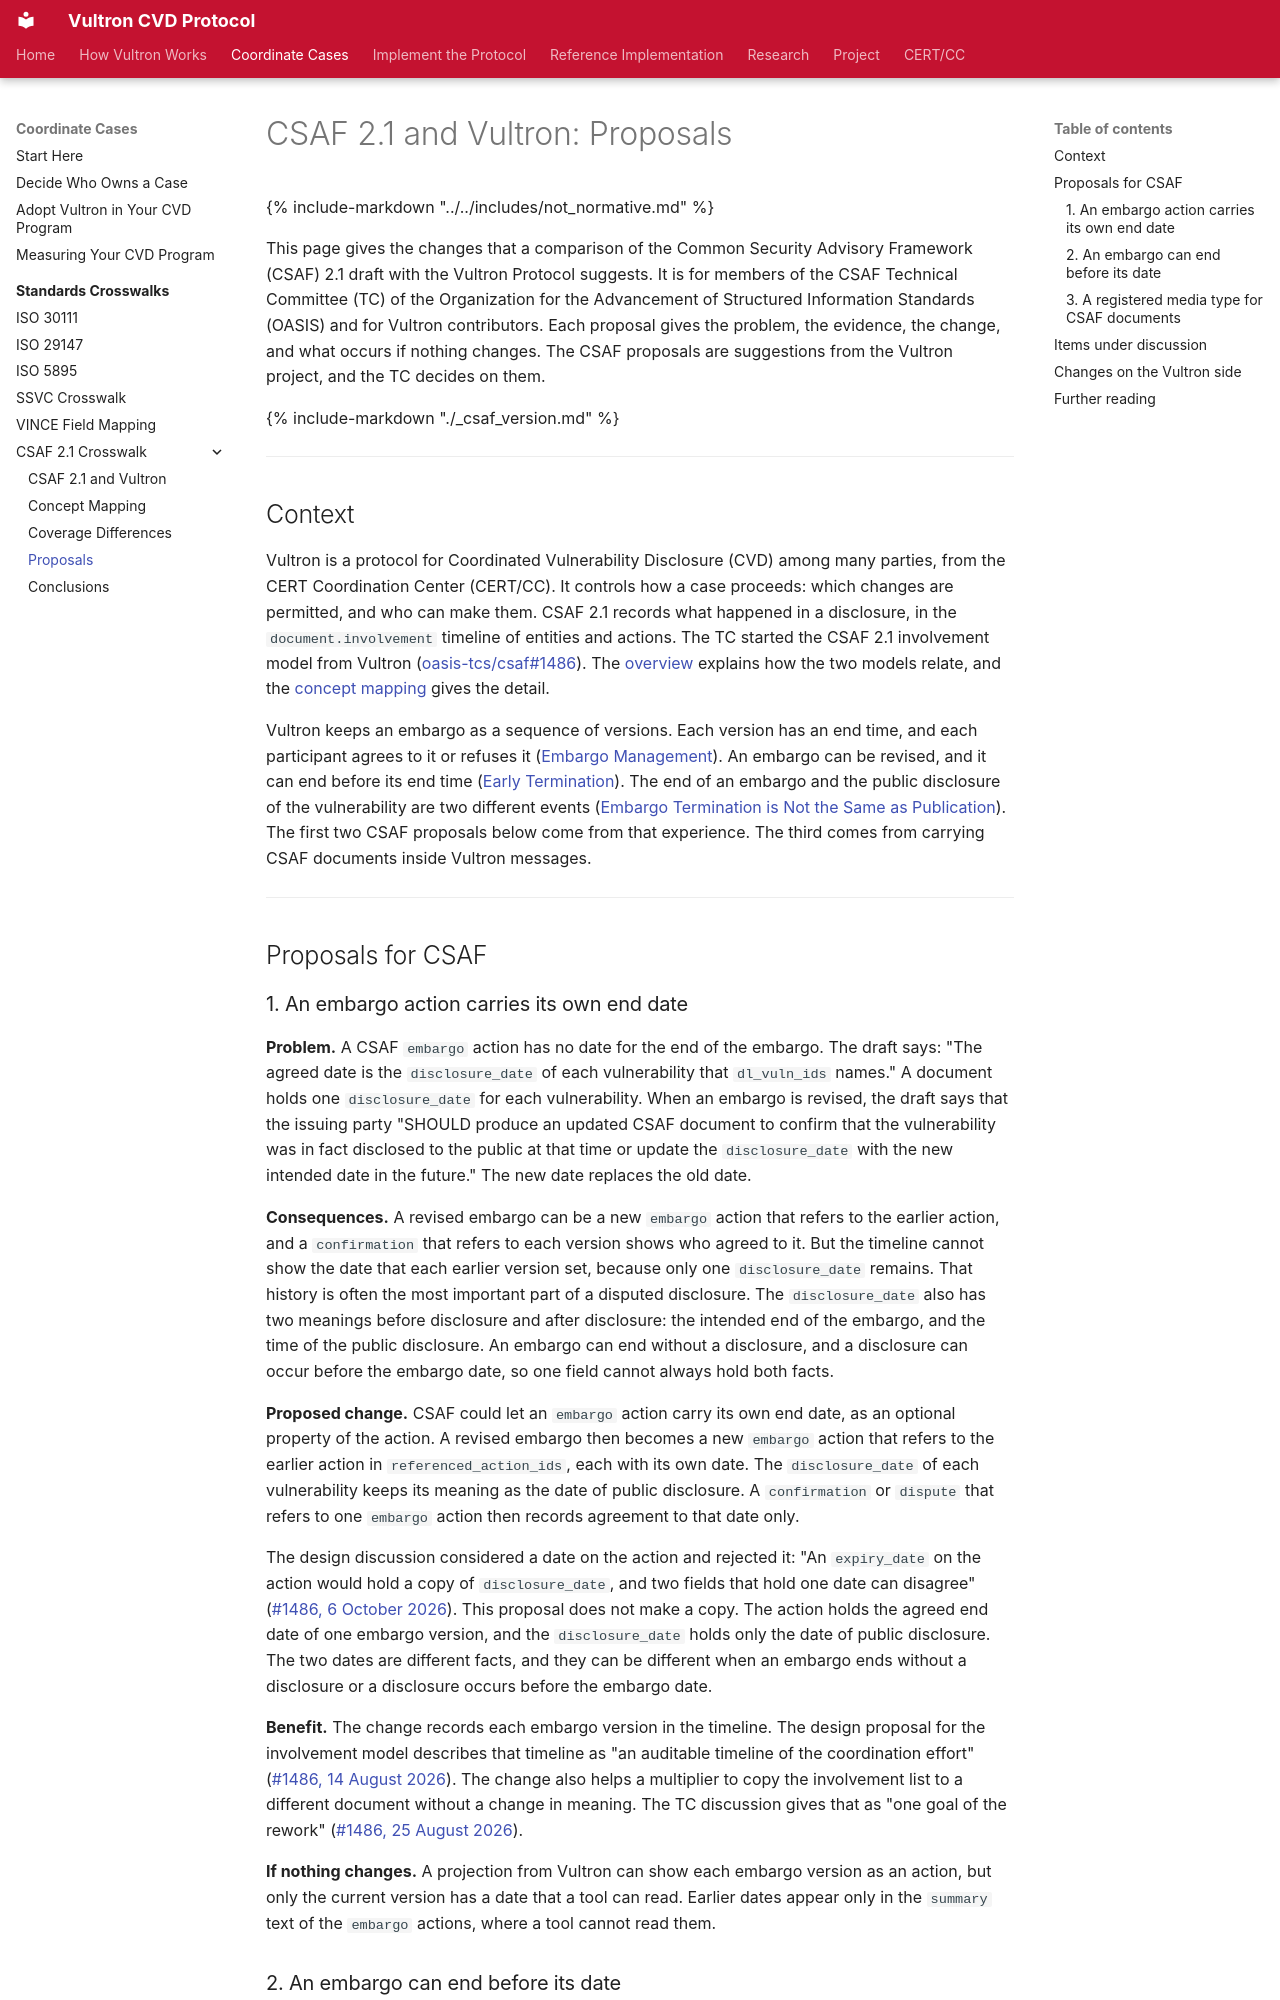

repository: CERTCC/Vultron · page: reference/csaf_crosswalk/proposals/index.html · generator: mkdocs

---
description: >
  Changes that the Common Security Advisory Framework (CSAF) 2.1 draft and
  the Vultron Protocol could make, each with its reason and its cost if
  nothing changes.
stakeholder_type: [cvd-practitioner, platform-developer]
level: 300
page_type: explanation
subject: neutral
---

# CSAF 2.1 and Vultron: Proposals

{% include-markdown "../../includes/not_normative.md" %}

This page gives the changes that a comparison of the Common Security Advisory Framework (CSAF) 2.1 draft with the Vultron Protocol suggests.
It is for members of the CSAF Technical Committee (TC) of the Organization for the Advancement of Structured Information Standards (OASIS) and for Vultron contributors.
Each proposal gives the problem, the evidence, the change, and what occurs if nothing changes.
The CSAF proposals are suggestions from the Vultron project, and the TC decides on them.

{% include-markdown "./_csaf_version.md" %}

---

## Context

Vultron is a protocol for Coordinated Vulnerability Disclosure (CVD) among many parties, from the CERT Coordination Center (CERT/CC).
It controls how a case proceeds: which changes are permitted, and who can make them.
CSAF 2.1 records what happened in a disclosure, in the `document.involvement` timeline of entities and actions.
The TC started the CSAF 2.1 involvement model from Vultron ([oasis-tcs/csaf#1486](https://github.com/oasis-tcs/csaf/issues/1486){:target="_blank"}).
The [overview](overview.md) explains how the two models relate, and the [concept mapping](concept_mapping.md) gives the detail.

Vultron keeps an embargo as a sequence of versions.
Each version has an end time, and each participant agrees to it or refuses it ([Embargo Management](../../topics/process_models/em/index.md)).
An embargo can be revised, and it can end before its end time ([Early Termination](../../topics/process_models/em/early_termination.md)).
The end of an embargo and the public disclosure of the vulnerability are two different events ([Embargo Termination is Not the Same as Publication](../../topics/process_models/em/principles.md#embargo-termination-is-not-the-same-as-publication)).
The first two CSAF proposals below come from that experience.
The third comes from carrying CSAF documents inside Vultron messages.

---

## Proposals for CSAF
